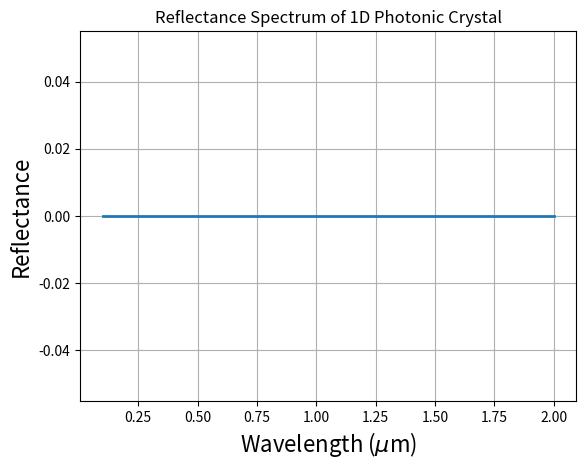

Source code (Python):
import numpy as np
import matplotlib.pyplot as plt

# Wavelength range (micrometers)
wavelength = np.linspace(0.1, 2.0, 200)  # 0.1 to 2.0 µm, 200 points

# Layer properties
layerWidth = np.array([0.15, 0.25, 0.15, 0.25, 0.15, 0.25, 0.15, 0.25, 0.15])  # Thicknesses in µm
layerRI = np.array([3.5, 1, 3.5, 1, 3.5, 1, 3.5, 1, 3.5])  # Refractive indices

# Number of wavelengths
num_wavelengths = len(wavelength)

# Initialize array to store solutions
reflectance_spectrum = np.zeros(num_wavelengths)

# Loop over each wavelength
for wl_idx in range(num_wavelengths):
    # Compute wave number
    k0 = 2 * np.pi / wavelength[wl_idx]

    # Initialize coefficient matrix and free term vector
    num_layers = len(layerWidth)
    coefMatrix = np.zeros((2 * num_layers + 2, 2 * num_layers + 2), dtype=np.complex128)
    freeTermVector = np.zeros(2 * num_layers + 2, dtype=np.complex128)

    # Initial coefficients (A0 = 1)
    coefMatrix[0, 0:3] = [1, -1, -1]
    coefMatrix[1, 0:3] = [-1j * k0, -1j * k0 * layerRI[0], 1j * k0 * layerRI[0]]

    # Current interface position
    xCurrent = layerWidth[0]

    # Loop over interfaces
    for boundary_idx in range(num_layers - 1):
        # Boundary conditions at the interface
        coefMatrix[2 * (boundary_idx + 1), 2 * boundary_idx:2 * boundary_idx + 4] = [
            np.exp(1j * k0 * layerRI[boundary_idx] * xCurrent),
            np.exp(-1j * k0 * layerRI[boundary_idx] * xCurrent),
            -np.exp(1j * k0 * layerRI[boundary_idx + 1] * xCurrent),
            -np.exp(-1j * k0 * layerRI[boundary_idx + 1] * xCurrent)
        ]

        # Derivative boundary conditions
        coefMatrix[2 * (boundary_idx + 1) + 1, 2 * boundary_idx:2 * boundary_idx + 4] = [
            1j * k0 * layerRI[boundary_idx] * np.exp(1j * k0 * layerRI[boundary_idx] * xCurrent),
            -1j * k0 * layerRI[boundary_idx] * np.exp(-1j * k0 * layerRI[boundary_idx] * xCurrent),
            -1j * k0 * layerRI[boundary_idx + 1] * np.exp(1j * k0 * layerRI[boundary_idx + 1] * xCurrent),
            1j * k0 * layerRI[boundary_idx + 1] * np.exp(-1j * k0 * layerRI[boundary_idx + 1] * xCurrent)
        ]

        # Update current interface position
        xCurrent += layerWidth[boundary_idx + 1]

    # Last boundary conditions manually set (BN+1 = 0)
    coefMatrix[2 * num_layers, 2 * (num_layers - 1):2 * (num_layers - 1) + 3] = [
        np.exp(1j * k0 * layerRI[-1] * xCurrent),
        np.exp(-1j * k0 * layerRI[-1] * xCurrent),
        -np.exp(1j * k0 * xCurrent)
    ]
    coefMatrix[2 * num_layers + 1, 2 * (num_layers - 1):2 * (num_layers - 1) + 3] = [
        1j * k0 * layerRI[-1] * np.exp(1j * k0 * layerRI[-1] * xCurrent),
        -1j * k0 * layerRI[-1] * np.exp(-1j * k0 * layerRI[-1] * xCurrent),
        -1j * k0 * np.exp(1j * k0 * xCurrent)
    ]

    # Set free terms (A0 = 1)
    freeTermVector[0] = -1
    freeTermVector[1] = -1j * k0

    # Solve the linear system
    try:
        sol = np.linalg.solve(coefMatrix, freeTermVector)
        r = sol[-2] / sol[-1]  # Reflectance (r = B0 / A0)
        reflectance_spectrum[wl_idx] = np.abs(r)**2  # Store reflectance spectrum
    except np.linalg.LinAlgError as e:
        print(f"Error: {e}")

# Plotting the reflectance spectrum
plt.figure()
plt.plot(wavelength, reflectance_spectrum, linewidth=2)
plt.xlabel(r'Wavelength ($\mu$m)', fontsize=16)
plt.ylabel('Reflectance', fontsize=16)
plt.title('Reflectance Spectrum of 1D Photonic Crystal')
plt.grid(True)
plt.show()
